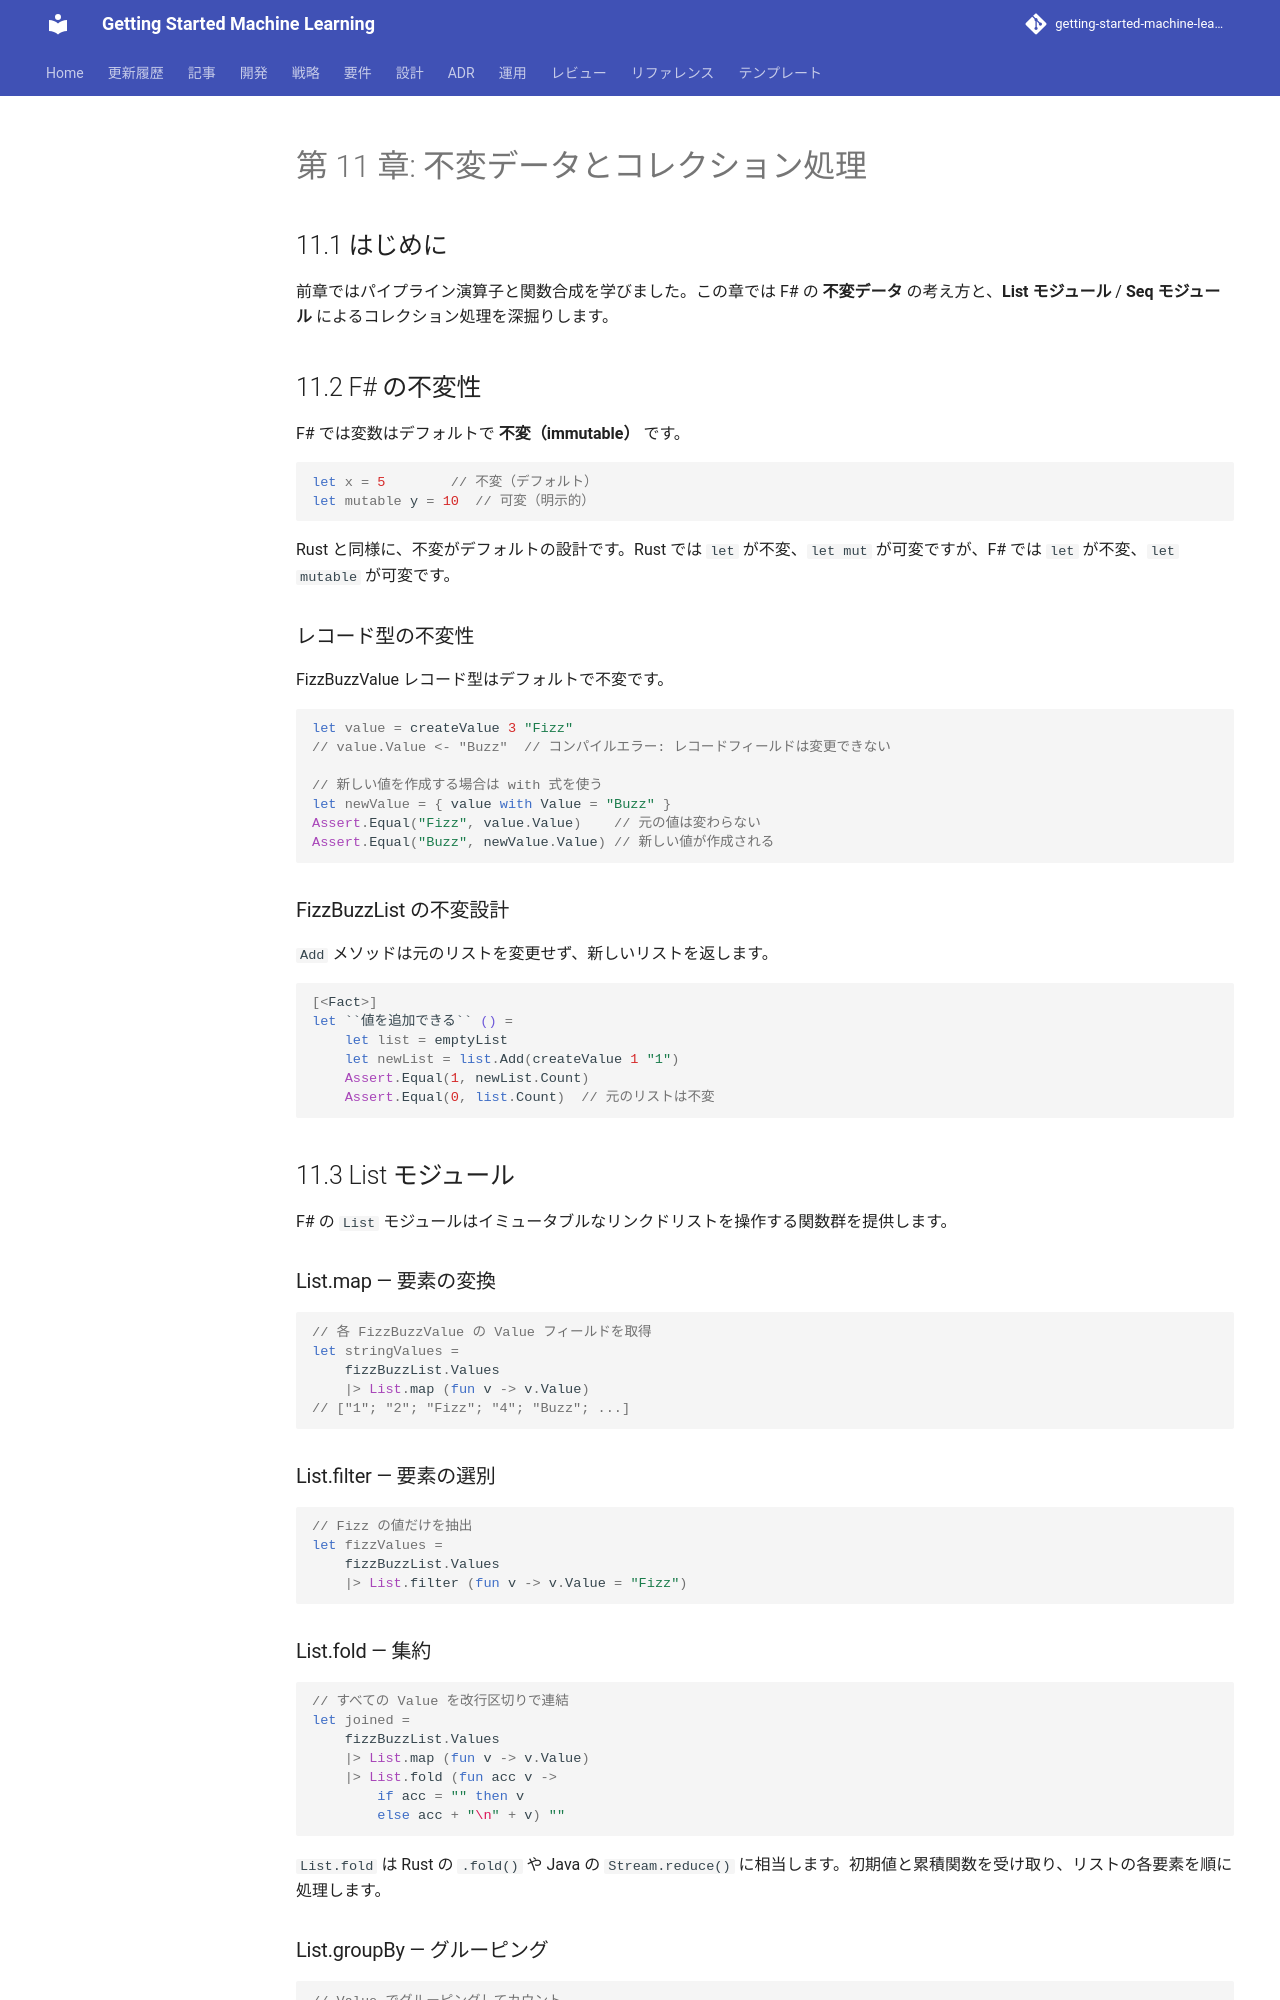

repository: k2works/getting-started-machine-learning · page: article/getting-start-tdd/fsharp/chapter11/index.html · generator: mkdocs

---
type: Article
title: "第 11 章: 不変データとコレクション処理"
description: "前章ではパイプライン演算子と関数合成を学びました。"
tags: [article, getting-start-tdd, fsharp]
status: stable
generated: { by: human:kakimomokuri, at: 2026-03-24T05:22:28Z }
---

# 第 11 章: 不変データとコレクション処理

## 11.1 はじめに

前章ではパイプライン演算子と関数合成を学びました。この章では F# の **不変データ** の考え方と、**List モジュール** / **Seq モジュール** によるコレクション処理を深掘りします。

## 11.2 F# の不変性

F# では変数はデフォルトで **不変（immutable）** です。

```fsharp
let x = 5        // 不変（デフォルト）
let mutable y = 10  // 可変（明示的）
```

Rust と同様に、不変がデフォルトの設計です。Rust では `let` が不変、`let mut` が可変ですが、F# では `let` が不変、`let mutable` が可変です。

### レコード型の不変性

FizzBuzzValue レコード型はデフォルトで不変です。

```fsharp
let value = createValue 3 "Fizz"
// value.Value <- "Buzz"  // コンパイルエラー: レコードフィールドは変更できない

// 新しい値を作成する場合は with 式を使う
let newValue = { value with Value = "Buzz" }
Assert.Equal("Fizz", value.Value)    // 元の値は変わらない
Assert.Equal("Buzz", newValue.Value) // 新しい値が作成される
```

### FizzBuzzList の不変設計

`Add` メソッドは元のリストを変更せず、新しいリストを返します。

```fsharp
[<Fact>]
let ``値を追加できる`` () =
    let list = emptyList
    let newList = list.Add(createValue 1 "1")
    Assert.Equal(1, newList.Count)
    Assert.Equal(0, list.Count)  // 元のリストは不変
```

## 11.3 List モジュール

F# の `List` モジュールはイミュータブルなリンクドリストを操作する関数群を提供します。

### List.map — 要素の変換

```fsharp
// 各 FizzBuzzValue の Value フィールドを取得
let stringValues =
    fizzBuzzList.Values
    |> List.map (fun v -> v.Value)
// ["1"; "2"; "Fizz"; "4"; "Buzz"; ...]
```

### List.filter — 要素の選別

```fsharp
// Fizz の値だけを抽出
let fizzValues =
    fizzBuzzList.Values
    |> List.filter (fun v -> v.Value = "Fizz")
```

### List.fold — 集約

```fsharp
// すべての Value を改行区切りで連結
let joined =
    fizzBuzzList.Values
    |> List.map (fun v -> v.Value)
    |> List.fold (fun acc v ->
        if acc = "" then v
        else acc + "\n" + v) ""
```

`List.fold` は Rust の `.fold()` や Java の `Stream.reduce()` に相当します。初期値と累積関数を受け取り、リストの各要素を順に処理します。
